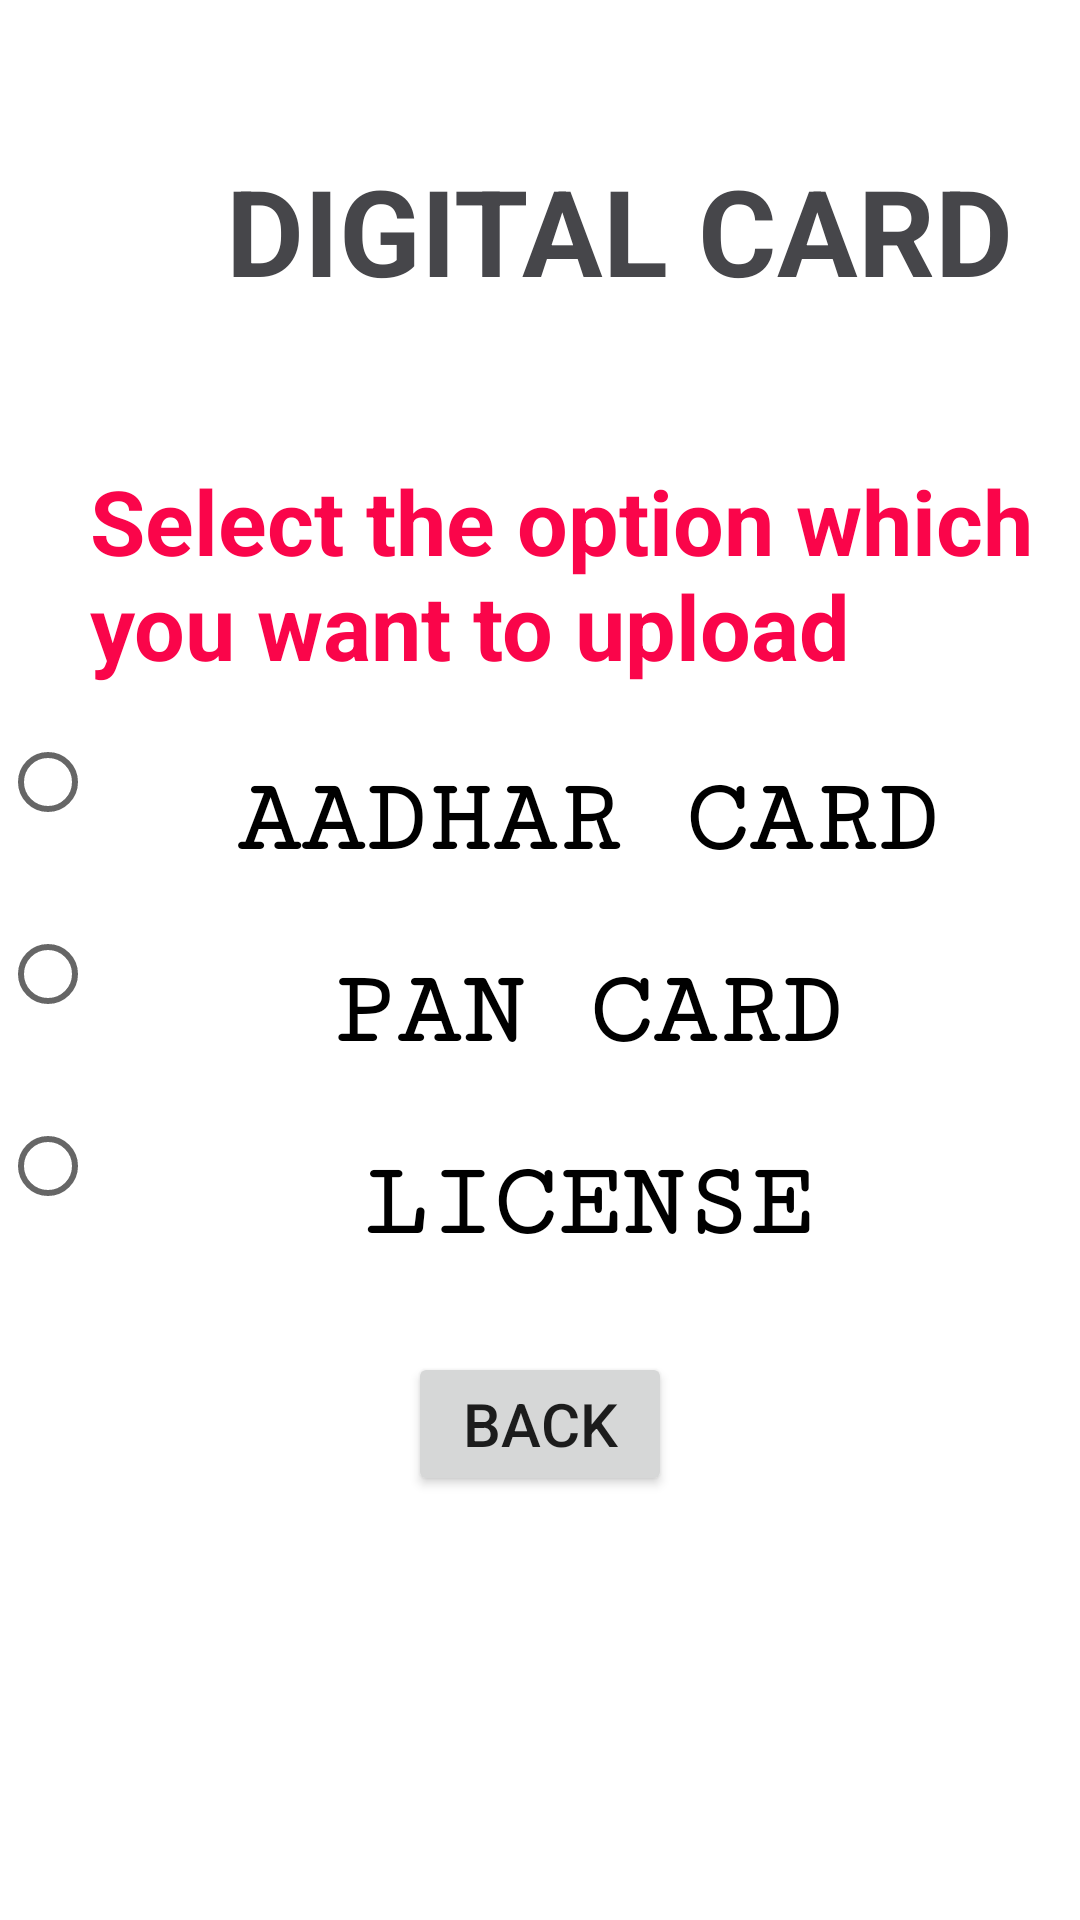

This screen was rendered from an Android layout file. Write that file and the resources it references.
<!-- AndroidManifest.xml: application theme Theme.Digitalnum -->
<!-- res/layout/selectcard.xml -->
<?xml version="1.0" encoding="utf-8"?>
<LinearLayout xmlns:android="http://schemas.android.com/apk/res/android"
    xmlns:app="http://schemas.android.com/apk/res-auto"
    xmlns:tools="http://schemas.android.com/tools"
    android:layout_width="match_parent"
    android:layout_height="match_parent"
    tools:context=".MainActivity"
    android:orientation="vertical"
    android:background="@drawable/pic3"

    >
    <TextView
        android:layout_width="wrap_content"
        android:layout_height="wrap_content"
        android:layout_marginTop="50dp"
        android:paddingLeft="75dp"
        android:paddingRight="10dp"
        android:text="DIGITAL CARD"
        android:textAlignment="center"
        android:textColor="#46464A"
        android:textSize="40dp"
        android:textStyle="bold"
        android:gravity="center_horizontal" />
    <TextView
        android:layout_width="match_parent"
        android:layout_height="wrap_content"
        android:text="Select the option which you want to upload"
        android:textSize="30dp"
        android:textStyle="bold"
        android:textColor="#FA054A"
        android:paddingTop="50dp"
        android:paddingLeft="30dp" />

    <RadioButton
        android:id="@+id/radioButton"
        android:layout_width="match_parent"
        android:layout_height="wrap_content"
        android:fontFamily="serif-monospace"
        android:gravity="center"
        android:paddingTop="25dp"
        android:text="AADHAR CARD"
        android:textAlignment="center"
        android:textColor="#000"
        android:textSize="35dp"
        android:textStyle="bold" />

    <RadioButton
        android:id="@+id/radioButton2"
        android:layout_width="match_parent"
        android:layout_height="wrap_content"
        android:text="PAN CARD"
        android:textSize="35dp"
        android:textColor="#000"
        android:textAlignment="center"
        android:paddingTop="25dp"
        android:fontFamily="serif-monospace"
        android:textStyle="bold"
        android:gravity="center" />
    <RadioButton
        android:id="@+id/radioButton3"
        android:layout_width="match_parent"
        android:layout_height="wrap_content"
        android:text="LICENSE"
        android:textSize="35dp"
        android:textColor="#000"
        android:textAlignment="center"
        android:paddingTop="25dp"
        android:fontFamily="serif-monospace"
        android:textStyle="bold"
        android:gravity="center" />
    <Button
        android:layout_width="wrap_content"
        android:layout_height="wrap_content"
        android:layout_gravity="center"
        android:text="BACK"
        android:id="@+id/back"
        android:textSize="20dp"
        android:layout_marginTop="30dp"/>


</LinearLayout>
<!-- resources referenced by this layout -->
<resources>
  <style name="Theme.Digitalnum" parent="Theme.MaterialComponents.DayNight.DarkActionBar">
          
          <item name="colorPrimary">@color/purple_500</item>
          <item name="colorPrimaryVariant">@color/purple_700</item>
          <item name="colorOnPrimary">@color/white</item>
          
          <item name="colorSecondary">@color/teal_200</item>
          <item name="colorSecondaryVariant">@color/teal_700</item>
          <item name="colorOnSecondary">@color/black</item>
          
          <item name="android:statusBarColor" tools:targetApi="l">?attr/colorPrimaryVariant</item>
          
      </style>
  <!-- not gathered from this repository: default colours our renderer supplied (Android Studio template values) -->
  <color name="purple_500">#FF6200EE</color>
  <color name="purple_700">#FF3700B3</color>
  <color name="teal_200">#FF03DAC5</color>
  <color name="teal_700">#FF018786</color>
  <color name="black">#FF000000</color>
  <color name="white">#FFFFFFFF</color>
</resources>
